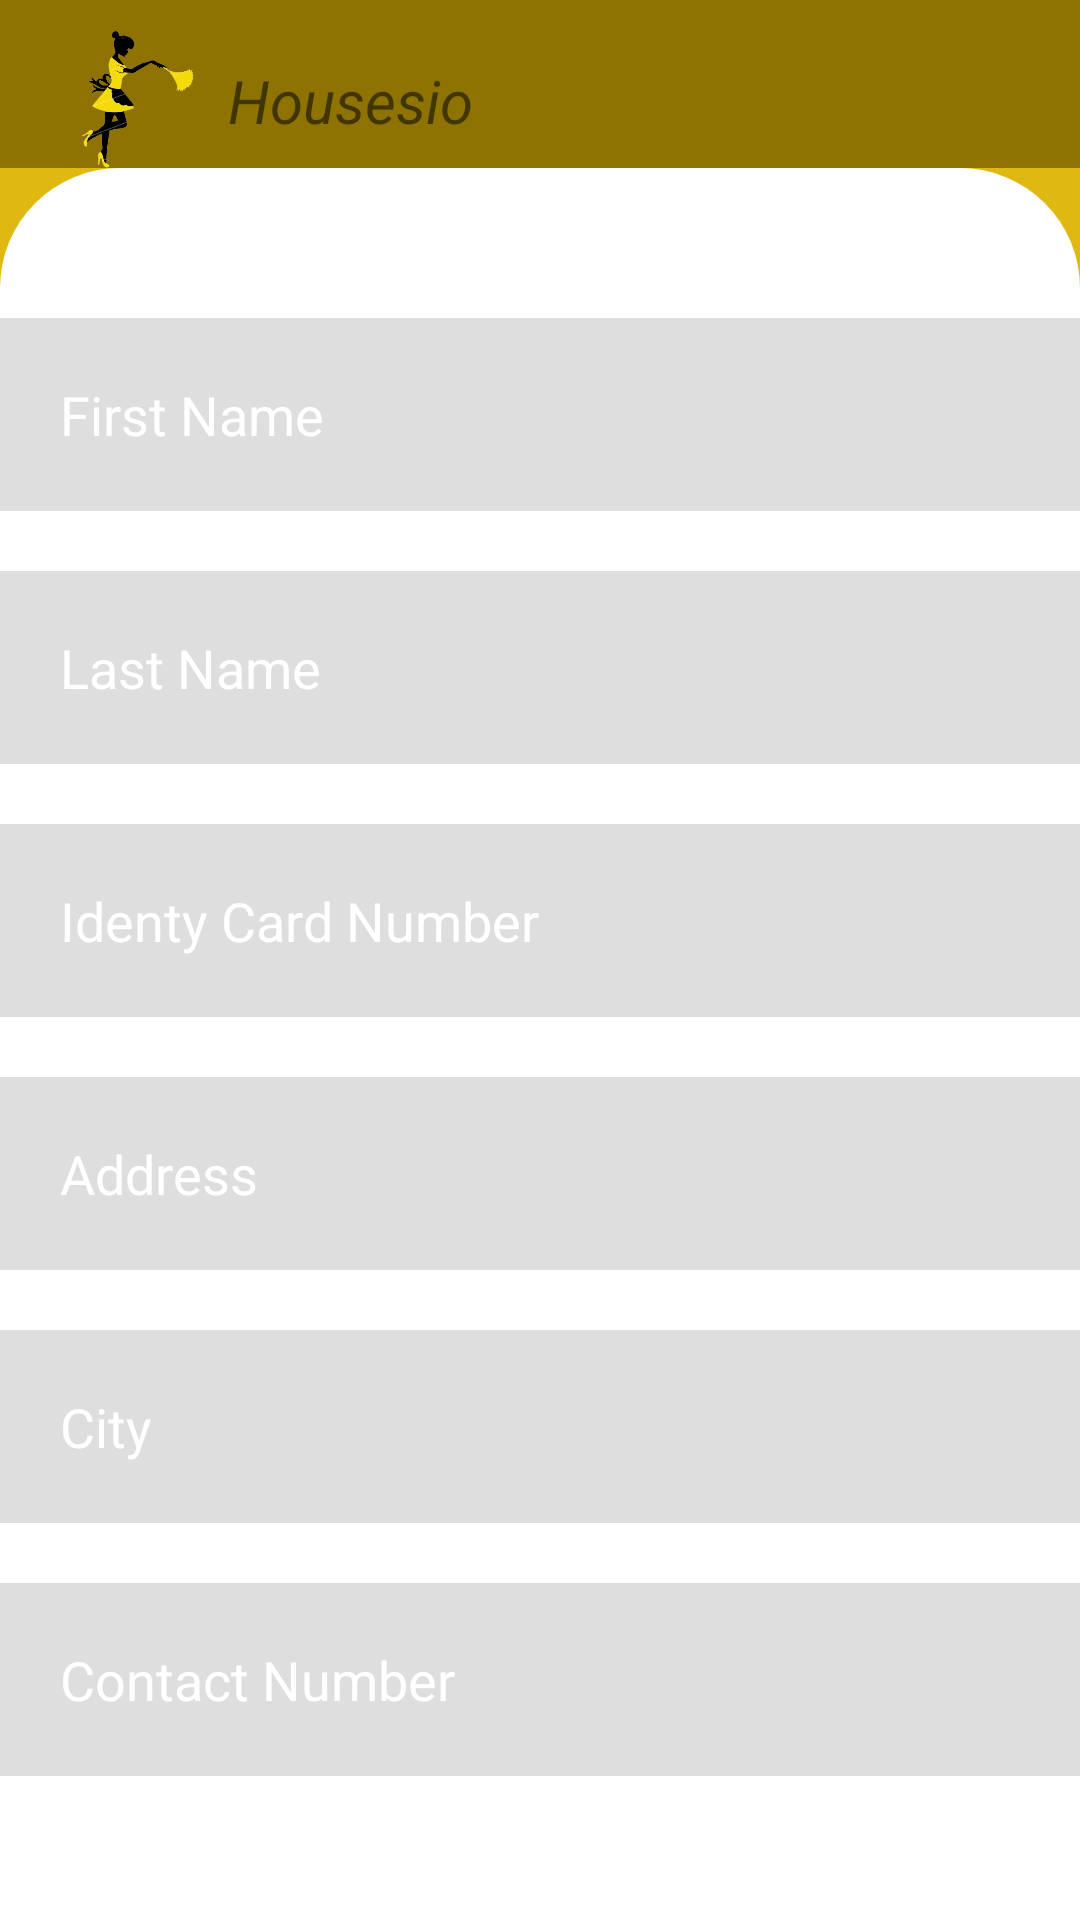

This screen was rendered from an Android layout file. Write that file and the resources it references.
<!-- AndroidManifest.xml: application theme Theme.HomeKeeping -->
<!-- res/layout/activity_sign_up_page.xml -->
<?xml version="1.0" encoding="utf-8"?>
<android.support.constraint.ConstraintLayout xmlns:android="http://schemas.android.com/apk/res/android"
    xmlns:app="http://schemas.android.com/apk/res-auto"
    xmlns:tools="http://schemas.android.com/tools"
    android:layout_width="match_parent"
    android:layout_height="match_parent"
    android:background="@color/fade_yellow"
    tools:context=".SignUpPage">

    <include
        android:id="@+id/include"
        layout="@layout/custom_toolbar">

    </include>

    <LinearLayout
        android:id="@+id/editPath"
        android:layout_width="match_parent"
        android:layout_height="0dp"
        android:layout_alignParentBottom="true"
        android:background="@drawable/custom_layout"
        android:orientation="vertical"
        app:layout_constraintBottom_toBottomOf="parent"
        app:layout_constraintStart_toStartOf="parent"
        app:layout_constraintTop_toBottomOf="@+id/include">

        <EditText
            android:id="@+id/firstname"
            android:layout_width="match_parent"
            android:layout_height="wrap_content"
            android:layout_below="@id/editPath"
            android:layout_marginTop="50dp"
            android:layout_marginBottom="10dp"
            android:background="#90C4C4C4"
            android:drawablePadding="20dp"
            android:hint="First Name"
            android:padding="20dp"
            android:textColor="@color/white"
            android:textColorHint="@color/white" />

        <EditText
            android:id="@+id/lastname"
            android:layout_width="match_parent"
            android:layout_height="wrap_content"
            android:layout_below="@id/editPath"
            android:layout_marginTop="10dp"
            android:layout_marginBottom="10dp"
            android:background="#90C4C4C4"
            android:drawablePadding="20dp"
            android:hint="Last Name"
            android:padding="20dp"
            android:textColor="@color/white"
            android:textColorHint="@color/white" />

        <EditText
            android:id="@+id/nic"
            android:layout_width="match_parent"
            android:layout_height="wrap_content"
            android:layout_below="@id/password"
            android:layout_marginTop="10dp"
            android:layout_marginBottom="10dp"
            android:background="#90C4C4C4"
            android:drawablePadding="20dp"
            android:hint="Identy Card Number"
            android:padding="20dp"
            android:textColor="@color/white"
            android:textColorHint="@color/white" />

        <EditText
            android:id="@+id/address"
            android:layout_width="match_parent"
            android:layout_height="wrap_content"
            android:layout_below="@id/password"
            android:layout_marginTop="10dp"
            android:layout_marginBottom="10dp"
            android:background="#90C4C4C4"
            android:drawablePadding="20dp"
            android:hint="Address"
            android:padding="20dp"
            android:textColor="@color/white"
            android:textColorHint="@color/white" />

        <EditText
            android:id="@+id/city"
            android:layout_width="match_parent"
            android:layout_height="wrap_content"
            android:layout_below="@id/password"
            android:layout_marginTop="10dp"
            android:layout_marginBottom="10dp"
            android:background="#90C4C4C4"
            android:drawablePadding="20dp"
            android:hint="City"
            android:padding="20dp"
            android:textColor="@color/white"
            android:textColorHint="@color/white" />

        <EditText
            android:id="@+id/number"
            android:layout_width="match_parent"
            android:layout_height="wrap_content"
            android:layout_below="@id/password"
            android:layout_marginTop="10dp"
            android:layout_marginBottom="10dp"
            android:background="#90C4C4C4"
            android:drawablePadding="20dp"
            android:hint="Contact Number"
            android:padding="20dp"
            android:textColor="@color/white"
            android:textColorHint="@color/white" />

        <Button
            android:id="@+id/signupbtn"
            android:layout_width="wrap_content"
            android:layout_height="wrap_content"
            android:layout_below="@id/password"
            android:layout_gravity="center"
            android:layout_margin="20dp"
            android:background="@drawable/custom_button_1"
            android:text="Sign Up"
            android:textSize="20dp" />

        <LinearLayout
            android:layout_width="match_parent"
            android:layout_height="wrap_content">

            <TextView
                android:id="@+id/login"
                android:layout_width="wrap_content"
                android:layout_height="wrap_content"
                android:layout_below="@id/signupbtn"
                android:layout_margin="1dp"
                android:gravity="center"
                android:text="Already have an account ?"
                android:textColor="@color/black" />

            <TextView
                android:id="@+id/home_sign_button"
                android:layout_width="wrap_content"
                android:layout_height="wrap_content"
                android:layout_marginBottom="12dp"
                android:text="Login"
                android:textColor="@color/button_yellow"
                android:textSize="18sp"
                android:textStyle="bold"
                app:layout_constraintBottom_toBottomOf="parent"
                app:layout_constraintStart_toEndOf="@+id/textView" />
        </LinearLayout>


    </LinearLayout>

</android.support.constraint.ConstraintLayout>
<!-- res/layout/custom_toolbar.xml (included above) -->
<?xml version="1.0" encoding="utf-8"?>
<android.support.v7.widget.Toolbar xmlns:android="http://schemas.android.com/apk/res/android"
    android:layout_width="match_parent"
    android:layout_height="?attr/actionBarSize"
    xmlns:app="http://schemas.android.com/apk/res-auto"
    android:background="@color/dark_yellow"
    android:id="@+id/toolbarCustom"
    app:popupTheme="@style/TextAppearance.AppCompat">

    <ImageView
        android:layout_width="60dp"
        android:layout_height="match_parent"
        android:src="@drawable/logo"
        android:layout_marginLeft="10dp"
        android:layout_marginTop="10dp">

    </ImageView>

    <TextView
        android:layout_width="wrap_content"
        android:layout_height="match_parent"
        android:text="Housesio"
        android:textSize="20dp"
        android:textStyle="italic"
        android:fontFamily="sans-serif"
        android:layout_marginTop="20sp">

    </TextView>


</android.support.v7.widget.Toolbar>
<!-- resources referenced by this layout -->
<resources>
  <color name="black">#FF000000</color>
  <color name="button_yellow">#FFCD03</color>
  <color name="dark_yellow">#8E7303</color>
  <color name="fade_yellow">#E0B812</color>
  <color name="white">#FFFFFFFF</color>
  <!-- drawable custom_button_1 (drawable) -->
  <?xml version="1.0" encoding="utf-8"?>
  <shape
      xmlns:android="http://schemas.android.com/apk/res/android"
      android:shape="rectangle">
  
      <solid android:color="@color/button_yellow"/>
  
      <corners
          android:topRightRadius="10dp"
          android:topLeftRadius="10dp"
          android:bottomLeftRadius="10dp"
          android:bottomRightRadius="10dp"/>
  
  
  </shape>
  <!-- drawable custom_layout (drawable) -->
  <?xml version="1.0" encoding="utf-8"?>
  <shape xmlns:android="http://schemas.android.com/apk/res/android">
  
      <gradient
          android:startColor="@color/white"
          android:endColor="@color/white" />
      <corners
          android:topLeftRadius="40dp"
          android:topRightRadius="40dp"/>
  
  
  
  </shape>
  <!-- drawable logo: png bitmap (drawable-v24, 41752 bytes) -->
  <style name="Theme.HomeKeeping" parent="Theme.AppCompat.Light.NoActionBar">
          
          <item name="colorPrimary">@color/purple_500</item>
          <item name="colorPrimaryDark">@color/purple_700</item>
          <item name="colorAccent">@color/teal_200</item>
          
      </style>
  <color name="purple_500">#FF6200EE</color>
  <color name="purple_700">#FF3700B3</color>
  <color name="teal_200">#FF03DAC5</color>
</resources>
